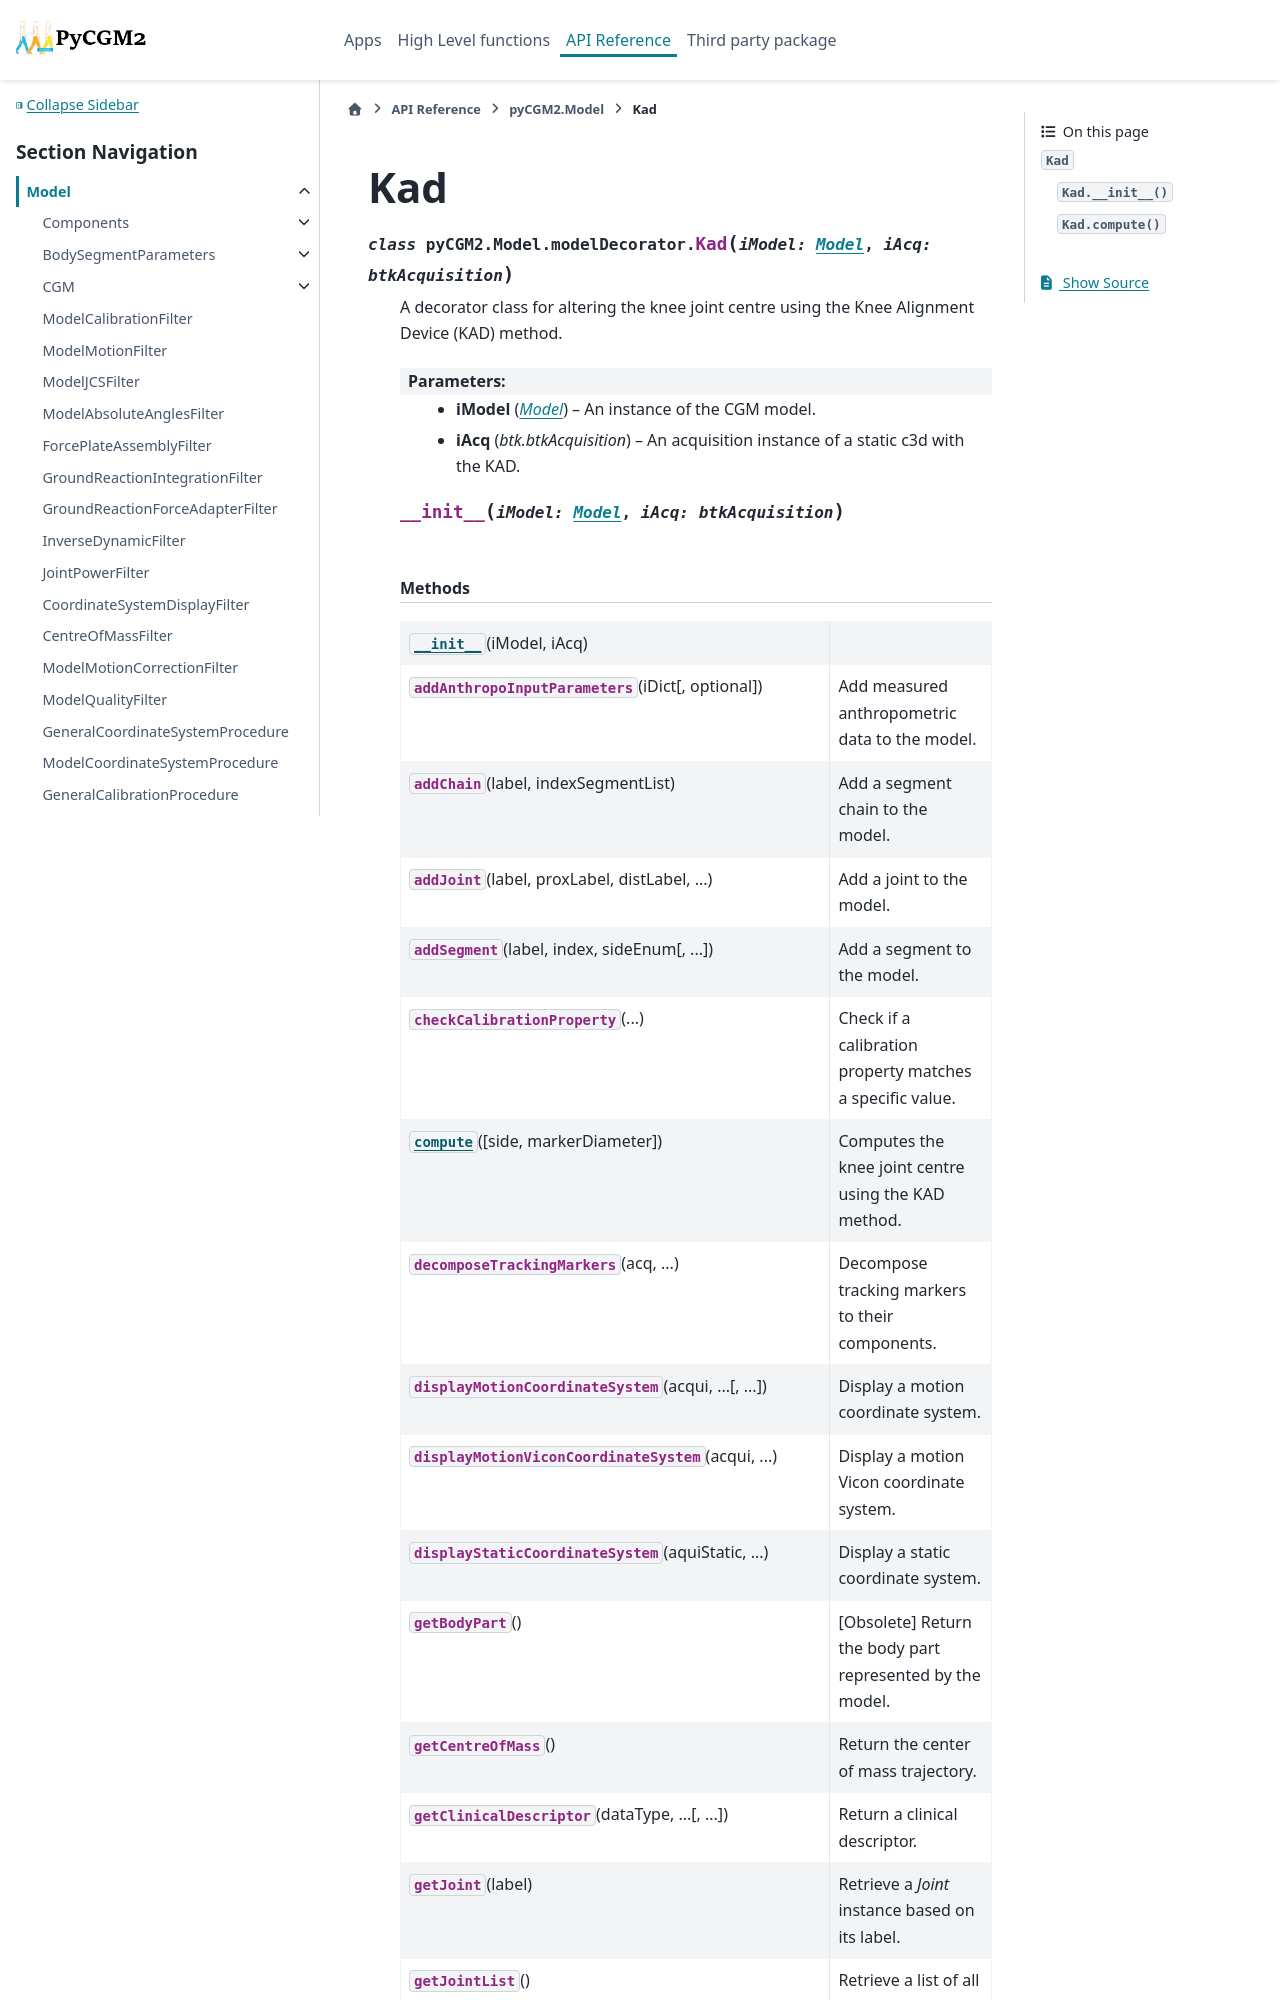

repository: pyCGM2/pyCGM2 · page: modules/model/generated/pyCGM2.Model.modelDecorator.Kad.html · generator: sphinx

Kad
===

.. currentmodule:: pyCGM2.Model.modelDecorator

.. autoclass:: Kad
   :members:

   
   .. automethod:: __init__

   
   .. rubric:: Methods

   .. autosummary::
   
      ~Kad.__init__
      ~Kad.addAnthropoInputParameters
      ~Kad.addChain
      ~Kad.addJoint
      ~Kad.addSegment
      ~Kad.checkCalibrationProperty
      ~Kad.compute
      ~Kad.decomposeTrackingMarkers
      ~Kad.displayMotionCoordinateSystem
      ~Kad.displayMotionViconCoordinateSystem
      ~Kad.displayStaticCoordinateSystem
      ~Kad.getBodyPart
      ~Kad.ge
